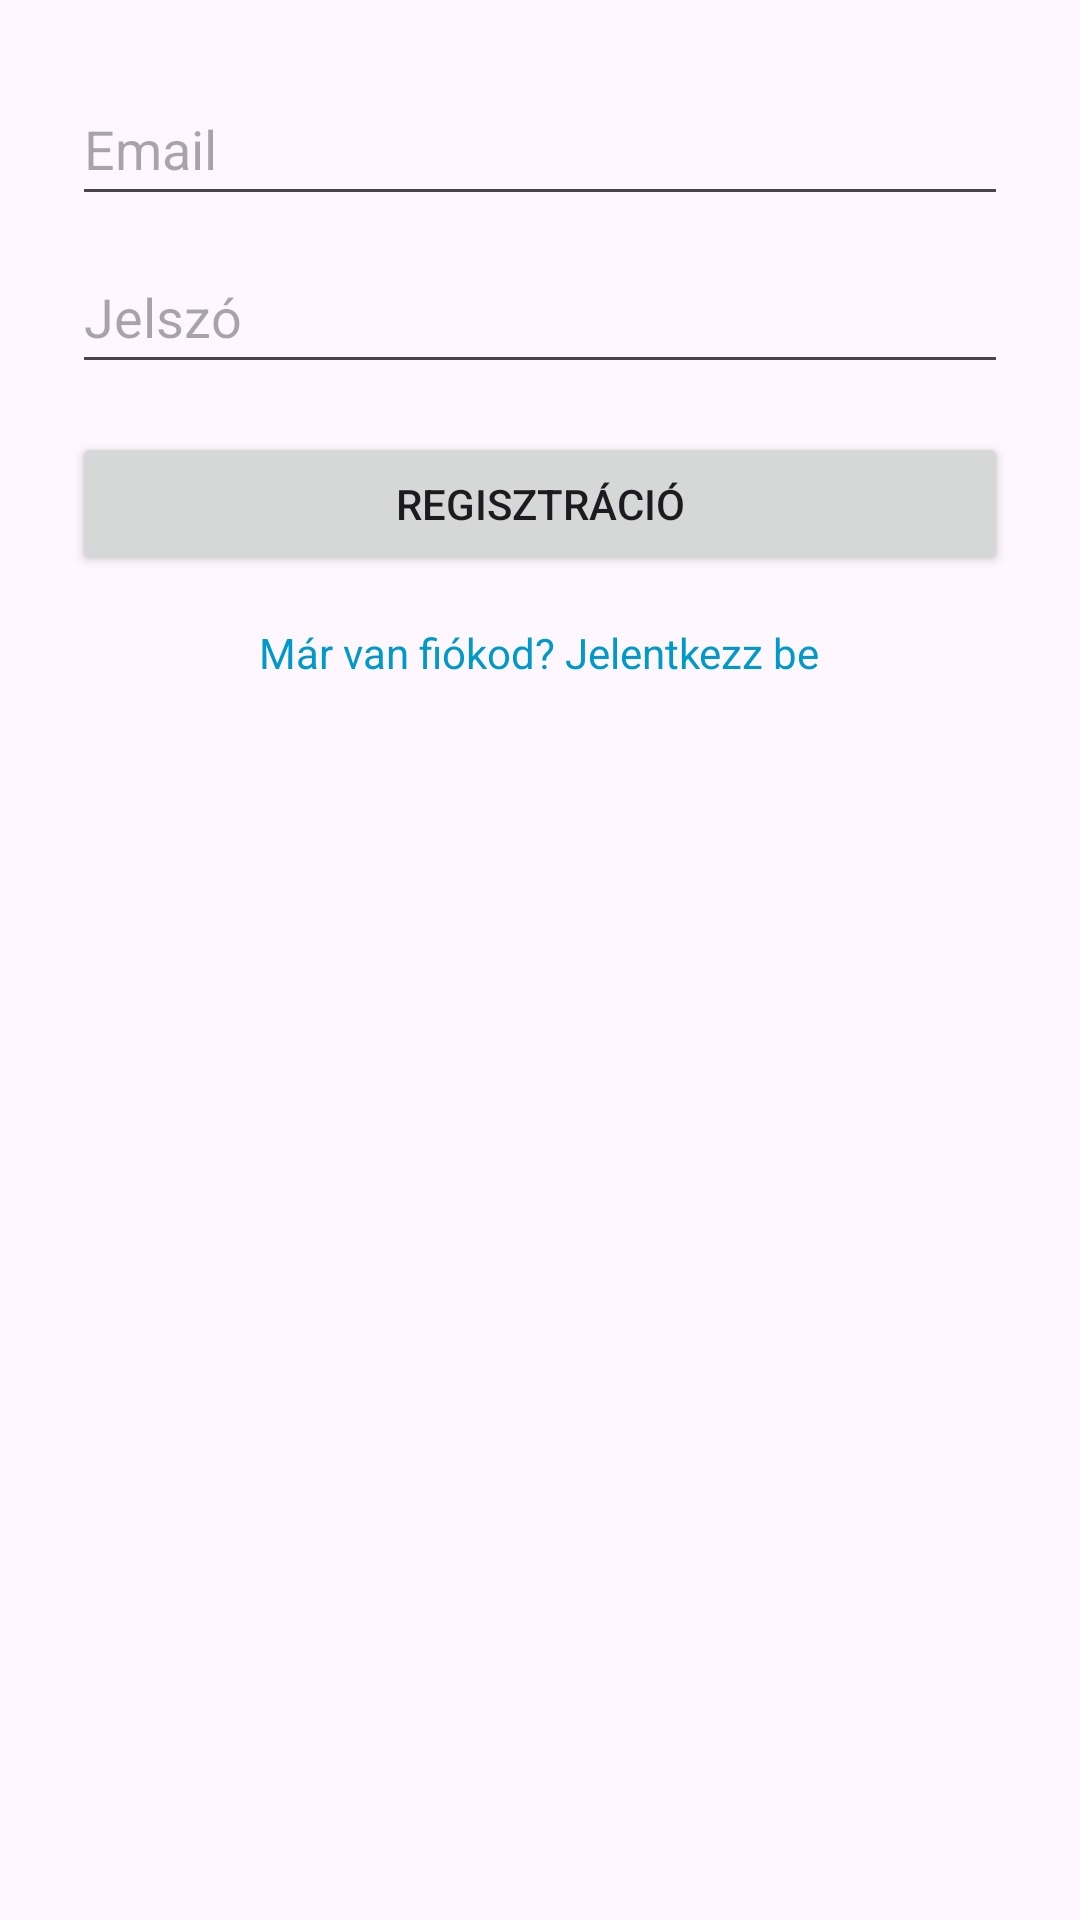

Here is an Android app screen rendered from its layout file. Give the layout XML and the strings, colors and styles it references.
<!-- AndroidManifest.xml: application theme Theme.AccommodationBookingApp -->
<!-- res/layout/activity_register.xml -->
<?xml version="1.0" encoding="utf-8"?>
<LinearLayout
    xmlns:android="http://schemas.android.com/apk/res/android"
    android:layout_width="match_parent"
    android:layout_height="match_parent"
    android:orientation="vertical"
    android:padding="24dp"
    android:gravity="center_horizontal">

    <EditText
        android:id="@+id/editTextEmail"
        android:layout_width="match_parent"
        android:layout_height="48dp"
        android:hint="Email"
        android:inputType="textEmailAddress" />

    <EditText
        android:id="@+id/editTextPassword"
        android:layout_width="match_parent"
        android:layout_height="48dp"
        android:hint="Jelszó"
        android:layout_marginTop="8dp"
        android:inputType="textPassword" />

    <Button
        android:id="@+id/buttonRegister"
        android:layout_width="match_parent"
        android:layout_height="wrap_content"
        android:layout_marginTop="16dp"
        android:text="Regisztráció" />

    <TextView
        android:id="@+id/textViewLogin"
        android:layout_width="wrap_content"
        android:layout_height="wrap_content"
        android:text="Már van fiókod? Jelentkezz be"
        android:textColor="@android:color/holo_blue_dark"
        android:layout_gravity="center_horizontal"
        android:layout_marginTop="16dp" />
</LinearLayout>
<!-- resources referenced by this layout -->
<resources>
  <style name="Theme.AccommodationBookingApp" parent="Base.Theme.AccommodationBookingApp" />
  <style name="Base.Theme.AccommodationBookingApp" parent="Theme.Material3.DayNight.NoActionBar">
          
          
      </style>
</resources>
